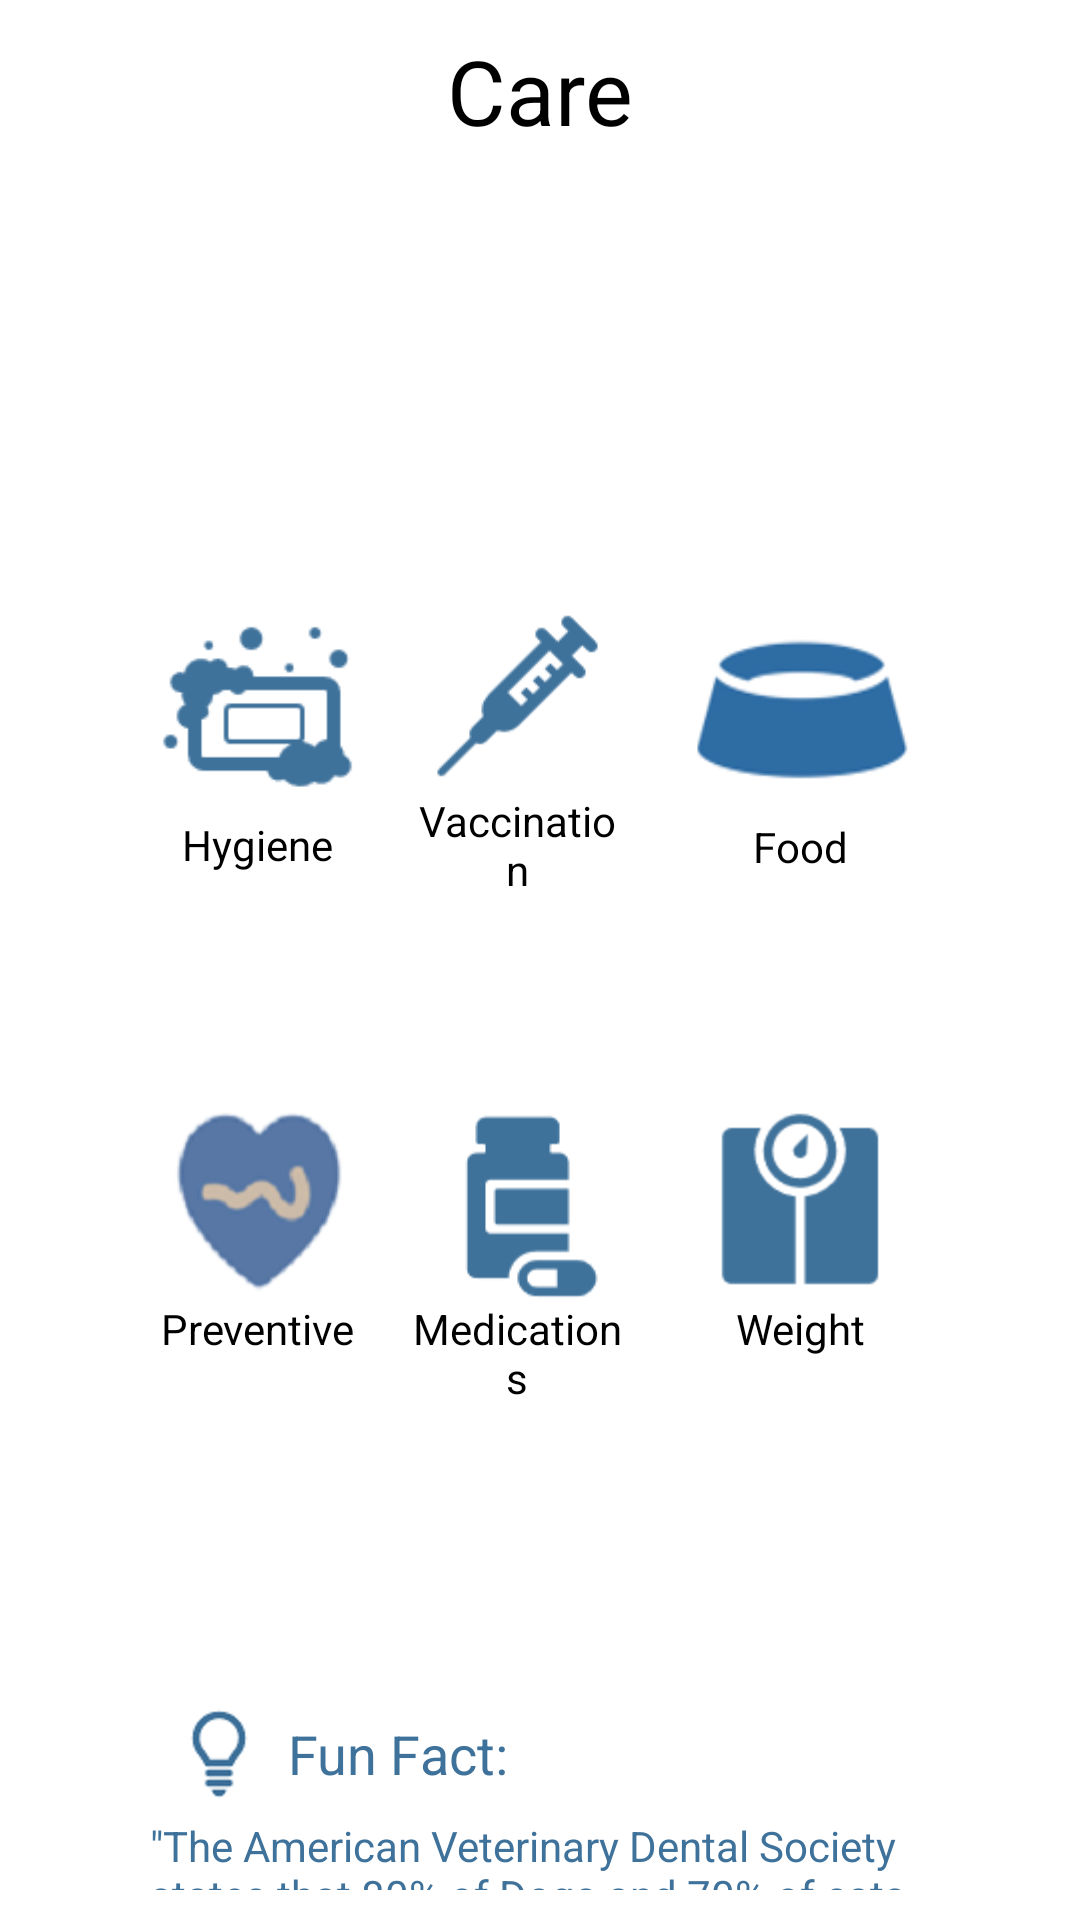

Here is an Android app screen rendered from its layout file. Give the layout XML and the strings, colors and styles it references.
<!-- AndroidManifest.xml: application theme Theme.TarecoApp -->
<!-- res/layout/activity_care.xml -->
<?xml version="1.0" encoding="utf-8"?>
<androidx.constraintlayout.widget.ConstraintLayout xmlns:android="http://schemas.android.com/apk/res/android"
    xmlns:app="http://schemas.android.com/apk/res-auto"
    xmlns:tools="http://schemas.android.com/tools"
    android:layout_width="match_parent"
    android:layout_height="match_parent"
    tools:context=".CareActivity">

    <TextView
        android:id="@+id/textView30"
        android:layout_width="wrap_content"
        android:layout_height="wrap_content"
        android:layout_marginTop="10dp"
        android:text="Care"
        android:textColor="#000000"
        android:textSize="30sp"
        app:layout_constraintEnd_toEndOf="parent"
        app:layout_constraintStart_toStartOf="parent"
        app:layout_constraintTop_toTopOf="parent" />

    <LinearLayout
        android:layout_width="match_parent"
        android:layout_height="match_parent"
        android:layout_marginStart="50dp"
        android:layout_marginTop="200dp"
        android:layout_marginEnd="50dp"
        android:orientation="vertical"
        app:layout_constraintEnd_toEndOf="parent"
        app:layout_constraintStart_toStartOf="parent"
        app:layout_constraintTop_toTopOf="@+id/textView30">

        <LinearLayout
            android:layout_width="match_parent"
            android:layout_height="wrap_content"
            android:layout_marginBottom="70dp"
            android:orientation="vertical">

            <LinearLayout
                android:layout_width="match_parent"
                android:layout_height="wrap_content"
                android:orientation="horizontal">

                <LinearLayout
                    android:layout_width="match_parent"
                    android:layout_height="match_parent"
                    android:layout_marginEnd="15dp"
                    android:layout_weight="1"
                    android:orientation="vertical">

                    <ImageView
                        android:id="@+id/imageView1000"
                        android:layout_width="match_parent"
                        android:layout_height="wrap_content"
                        android:layout_weight="1"
                        app:srcCompat="@mipmap/hygiene_icon"
                        android:onClick="onHygieneClick"/>

                    <TextView
                        android:id="@+id/textView32"
                        android:layout_width="match_parent"
                        android:layout_height="wrap_content"
                        android:layout_weight="1"
                        android:gravity="center_horizontal"
                        android:text="Hygiene"
                        android:textColor="#000000"
                        android:textSize="14sp" />
                </LinearLayout>

                <LinearLayout
                    android:layout_width="match_parent"
                    android:layout_height="match_parent"
                    android:layout_marginEnd="15dp"
                    android:layout_weight="1"
                    android:orientation="vertical">

                    <ImageView
                        android:id="@+id/imageView18"
                        android:layout_width="match_parent"
                        android:layout_height="wrap_content"
                        android:layout_weight="1"
                        app:srcCompat="@mipmap/vaccination_icon" />

                    <TextView
                        android:id="@+id/textView33"
                        android:layout_width="match_parent"
                        android:layout_height="wrap_content"
                        android:layout_weight="1"
                        android:gravity="center_horizontal"
                        android:text="Vaccination"
                        android:textColor="#000000"
                        android:textSize="14sp" />
                </LinearLayout>

                <LinearLayout
                    android:layout_width="match_parent"
                    android:layout_height="match_parent"
                    android:layout_weight="1"
                    android:orientation="vertical">

                    <ImageView
                        android:id="@+id/imageView19"
                        android:layout_width="match_parent"
                        android:layout_height="wrap_content"
                        android:layout_weight="1"
                        app:srcCompat="@mipmap/food_icon"
                        android:onClick="onFoodClick"/>

                    <TextView
                        android:id="@+id/textView34"
                        android:layout_width="match_parent"
                        android:layout_height="wrap_content"
                        android:layout_weight="1"
                        android:gravity="center_horizontal"
                        android:text="Food"
                        android:textColor="#000000"
                        android:textSize="14sp" />
                </LinearLayout>
            </LinearLayout>
        </LinearLayout>

        <LinearLayout
            android:layout_width="match_parent"
            android:layout_height="wrap_content"
            android:layout_marginBottom="100dp"
            android:orientation="vertical">

            <LinearLayout
                android:layout_width="match_parent"
                android:layout_height="wrap_content"
                android:orientation="horizontal">

                <LinearLayout
                    android:layout_width="match_parent"
                    android:layout_height="match_parent"
                    android:layout_marginEnd="15dp"
                    android:layout_weight="1"
                    android:orientation="vertical">

                    <ImageView
                        android:id="@+id/imageView20"
                        android:layout_width="match_parent"
                        android:layout_height="wrap_content"
                        app:srcCompat="@mipmap/preventive_icon" />

                    <TextView
                        android:id="@+id/textView35"
                        android:layout_width="match_parent"
                        android:layout_height="wrap_content"
                        android:gravity="center_horizontal"
                        android:text="Preventive"
                        android:textColor="#000000"
                        android:textSize="14sp" />
                </LinearLayout>

                <LinearLayout
                    android:layout_width="match_parent"
                    android:layout_height="match_parent"
                    android:layout_marginEnd="15dp"
                    android:layout_weight="1"
                    android:orientation="vertical">

                    <ImageView
                        android:id="@+id/imageView21"
                        android:layout_width="match_parent"
                        android:layout_height="wrap_content"
                        app:srcCompat="@mipmap/medications_icon"
                        android:onClick="onMedicationsClick"/>

                    <TextView
                        android:id="@+id/textView36"
                        android:layout_width="match_parent"
                        android:layout_height="wrap_content"
                        android:gravity="center_horizontal"
                        android:text="Medications"
                        android:textColor="#000000"
                        android:textSize="14sp"
                        android:onClick="onMedicationsClick"/>
                </LinearLayout>

                <LinearLayout
                    android:layout_width="match_parent"
                    android:layout_height="match_parent"
                    android:layout_weight="1"
                    android:orientation="vertical">

                    <ImageView
                        android:id="@+id/imageView22"
                        android:layout_width="match_parent"
                        android:layout_height="wrap_content"
                        app:srcCompat="@mipmap/weight_icon" />

                    <TextView
                        android:id="@+id/textView37"
                        android:layout_width="match_parent"
                        android:layout_height="wrap_content"
                        android:gravity="center_horizontal"
                        android:text="Weight"
                        android:textColor="#000000"
                        android:textSize="14sp" />
                </LinearLayout>
            </LinearLayout>

        </LinearLayout>

        <LinearLayout
            android:layout_width="match_parent"
            android:layout_height="wrap_content"
            android:background="@drawable/customborder"
            android:orientation="vertical">

            <LinearLayout
                android:layout_width="match_parent"
                android:layout_height="match_parent"
                android:layout_marginBottom="5dp"
                android:orientation="horizontal">

                <ImageView
                    android:id="@+id/imageView35"
                    android:layout_width="wrap_content"
                    android:layout_height="wrap_content"
                    android:layout_weight="1"
                    app:srcCompat="@mipmap/care_lamp_icon" />

                <TextView
                    android:id="@+id/textView75"
                    android:layout_width="wrap_content"
                    android:layout_height="match_parent"
                    android:layout_weight="10"
                    android:gravity="center_vertical"
                    android:text="Fun Fact:"
                    android:textColor="@color/our_blue"
                    android:textSize="18sp" />
            </LinearLayout>

            <TextView
                android:id="@+id/textView39"
                android:layout_width="match_parent"
                android:layout_height="wrap_content"
                android:layout_marginBottom="10dp"
                android:text='"The American Veterinary Dental Society states that 80% of Dogs and 70% of cats show signs of oral disease by age 3."'
                android:textColor="@color/our_blue" />

            <TextView
                android:id="@+id/textView40"
                android:layout_width="match_parent"
                android:layout_height="wrap_content"
                android:gravity="right"
                android:text="animalmedical.org"
                android:textColor="@color/black" />
        </LinearLayout>

    </LinearLayout>
</androidx.constraintlayout.widget.ConstraintLayout>
<!-- resources referenced by this layout -->
<resources>
  <color name="black">#FF000000</color>
  <color name="our_blue">#3F729B</color>
  <!-- mipmap care_lamp_icon: png bitmap (mipmap-hdpi, 1553 bytes) -->
  <!-- mipmap food_icon: png bitmap (mipmap-hdpi, 3853 bytes) -->
  <!-- mipmap hygiene_icon: png bitmap (mipmap-hdpi, 936 bytes) -->
  <!-- mipmap medications_icon: png bitmap (mipmap-hdpi, 1341 bytes) -->
  <!-- mipmap preventive_icon: png bitmap (mipmap-hdpi, 6526 bytes) -->
  <!-- mipmap vaccination_icon: png bitmap (mipmap-hdpi, 654 bytes) -->
  <!-- mipmap weight_icon: png bitmap (mipmap-hdpi, 1027 bytes) -->
  <style name="Theme.TarecoApp" parent="Theme.MaterialComponents.DayNight.DarkActionBar">
          
          <item name="colorPrimary">#FFFFFF</item>
          <item name="colorPrimaryVariant">#FFFFFF</item>
          <item name="colorOnPrimary">@color/white</item>
          
          <item name="colorSecondary">@color/teal_200</item>
          <item name="colorSecondaryVariant">@color/teal_700</item>
          <item name="colorOnSecondary">@color/black</item>
          
          <item name="android:statusBarColor" tools:targetApi="l">?attr/colorPrimaryVariant</item>
          <item name="windowNoTitle">true</item>
          
      </style>
  <color name="white">#FFFFFFFF</color>
  <color name="teal_200">#FF03DAC5</color>
  <color name="teal_700">#FF018786</color>
</resources>
